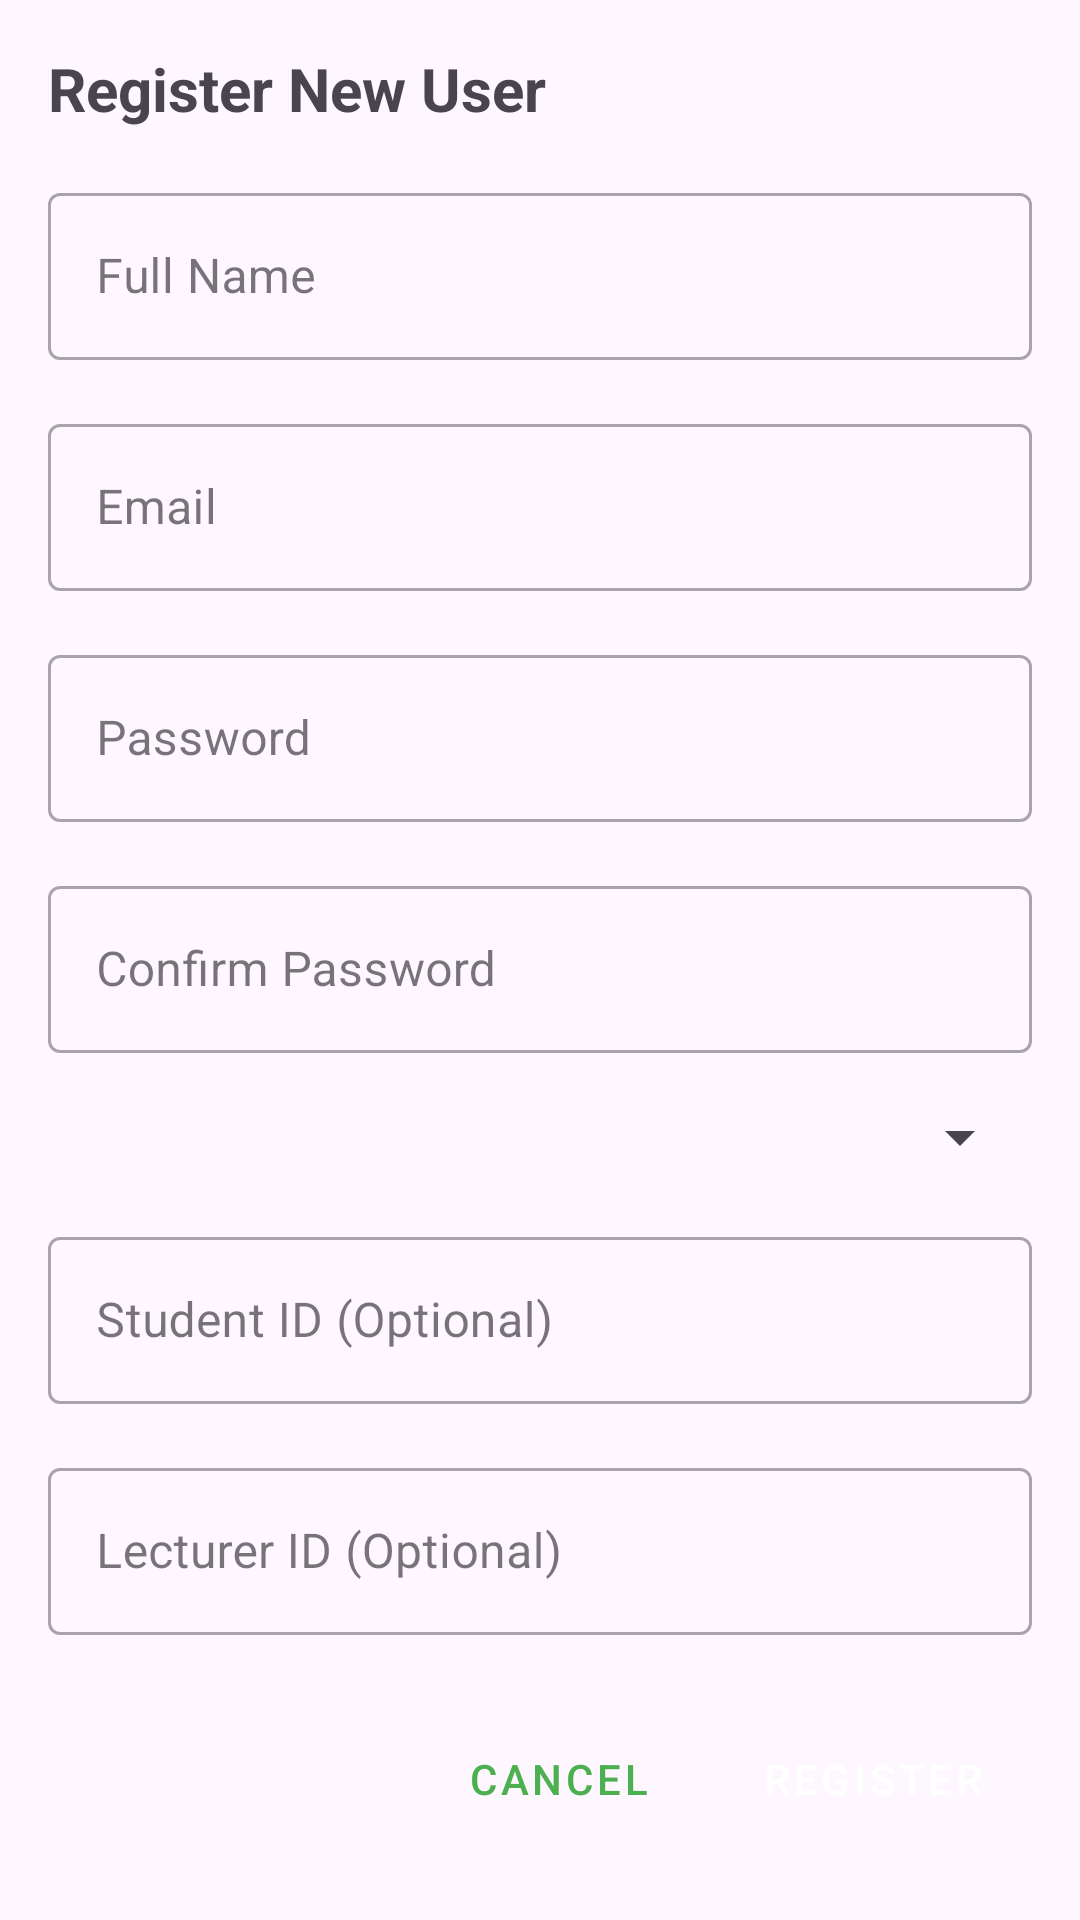

The Android layout XML behind this screen, and the referenced resources:
<!-- AndroidManifest.xml: application theme Theme.UniSyncPOE -->
<!-- res/layout/dialog_register_user.xml -->
<?xml version="1.0" encoding="utf-8"?>
<ScrollView xmlns:android="http://schemas.android.com/apk/res/android"
    xmlns:app="http://schemas.android.com/apk/res-auto"
    android:layout_width="match_parent"
    android:layout_height="wrap_content"
    android:padding="16dp">

    <LinearLayout
        android:layout_width="match_parent"
        android:layout_height="wrap_content"
        android:orientation="vertical">

        <TextView
            android:layout_width="wrap_content"
            android:layout_height="wrap_content"
            android:text="Register New User"
            android:textSize="20sp"
            android:textStyle="bold"
            android:layout_marginBottom="16dp" />

        <com.google.android.material.textfield.TextInputLayout
            android:id="@+id/tilName"
            android:layout_width="match_parent"
            android:layout_height="wrap_content"
            android:hint="Full Name"
            style="@style/Widget.MaterialComponents.TextInputLayout.OutlinedBox">

            <com.google.android.material.textfield.TextInputEditText
                android:id="@+id/etName"
                android:layout_width="match_parent"
                android:layout_height="wrap_content"
                android:inputType="textPersonName" />
        </com.google.android.material.textfield.TextInputLayout>

        <com.google.android.material.textfield.TextInputLayout
            android:id="@+id/tilEmail"
            android:layout_width="match_parent"
            android:layout_height="wrap_content"
            android:hint="Email"
            android:layout_marginTop="16dp"
            style="@style/Widget.MaterialComponents.TextInputLayout.OutlinedBox">

            <com.google.android.material.textfield.TextInputEditText
                android:id="@+id/etEmail"
                android:layout_width="match_parent"
                android:layout_height="wrap_content"
                android:inputType="textEmailAddress" />
        </com.google.android.material.textfield.TextInputLayout>

        <com.google.android.material.textfield.TextInputLayout
            android:id="@+id/tilPassword"
            android:layout_width="match_parent"
            android:layout_height="wrap_content"
            android:hint="Password"
            android:layout_marginTop="16dp"
            style="@style/Widget.MaterialComponents.TextInputLayout.OutlinedBox">

            <com.google.android.material.textfield.TextInputEditText
                android:id="@+id/etPassword"
                android:layout_width="match_parent"
                android:layout_height="wrap_content"
                android:inputType="textPassword" />
        </com.google.android.material.textfield.TextInputLayout>

        <com.google.android.material.textfield.TextInputLayout
            android:id="@+id/tilConfirmPassword"
            android:layout_width="match_parent"
            android:layout_height="wrap_content"
            android:hint="Confirm Password"
            android:layout_marginTop="16dp"
            style="@style/Widget.MaterialComponents.TextInputLayout.OutlinedBox">

            <com.google.android.material.textfield.TextInputEditText
                android:id="@+id/etConfirmPassword"
                android:layout_width="match_parent"
                android:layout_height="wrap_content"
                android:inputType="textPassword" />
        </com.google.android.material.textfield.TextInputLayout>

        <com.google.android.material.textfield.TextInputLayout
            android:id="@+id/tilRole"
            android:layout_width="match_parent"
            android:layout_height="wrap_content"
            android:hint="Role"
            android:layout_marginTop="16dp"
            style="@style/Widget.MaterialComponents.TextInputLayout.OutlinedBox">

            <Spinner
                android:id="@+id/spinnerRole"
                android:layout_width="match_parent"
                android:layout_height="wrap_content" />
        </com.google.android.material.textfield.TextInputLayout>

        <com.google.android.material.textfield.TextInputLayout
            android:id="@+id/tilStudentId"
            android:layout_width="match_parent"
            android:layout_height="wrap_content"
            android:hint="Student ID (Optional)"
            android:layout_marginTop="16dp"
            style="@style/Widget.MaterialComponents.TextInputLayout.OutlinedBox">

            <com.google.android.material.textfield.TextInputEditText
                android:id="@+id/etStudentId"
                android:layout_width="match_parent"
                android:layout_height="wrap_content"
                android:inputType="text" />
        </com.google.android.material.textfield.TextInputLayout>

        <com.google.android.material.textfield.TextInputLayout
            android:id="@+id/tilLecturerId"
            android:layout_width="match_parent"
            android:layout_height="wrap_content"
            android:hint="Lecturer ID (Optional)"
            android:layout_marginTop="16dp"
            style="@style/Widget.MaterialComponents.TextInputLayout.OutlinedBox">

            <com.google.android.material.textfield.TextInputEditText
                android:id="@+id/etLecturerId"
                android:layout_width="match_parent"
                android:layout_height="wrap_content"
                android:inputType="text" />
        </com.google.android.material.textfield.TextInputLayout>

        <LinearLayout
            android:layout_width="match_parent"
            android:layout_height="wrap_content"
            android:orientation="horizontal"
            android:layout_marginTop="24dp"
            android:gravity="end">

            <Button
                android:id="@+id/btnCancel"
                android:layout_width="wrap_content"
                android:layout_height="wrap_content"
                android:text="Cancel"
                style="@style/Widget.MaterialComponents.Button.TextButton" />

            <Button
                android:id="@+id/btnRegister"
                android:layout_width="wrap_content"
                android:layout_height="wrap_content"
                android:text="Register"
                android:layout_marginStart="8dp"
                style="@style/Widget.MaterialComponents.Button" />
        </LinearLayout>
    </LinearLayout>
</ScrollView>
<!-- resources referenced by this layout -->
<resources>
  <style name="Theme.UniSyncPOE" parent="Base.Theme.UniSyncPOE" />
  <style name="Base.Theme.UniSyncPOE" parent="Theme.Material3.DayNight.NoActionBar">
          
          <item name="colorPrimary">@color/unisync_primary</item>
          <item name="colorPrimaryVariant">@color/unisync_primary_light</item>
          <item name="colorOnPrimary">@android:color/white</item>
      </style>
  <color name="unisync_primary">#4CAF50</color>
  <color name="unisync_primary_light">#C8E6C9</color>
</resources>
